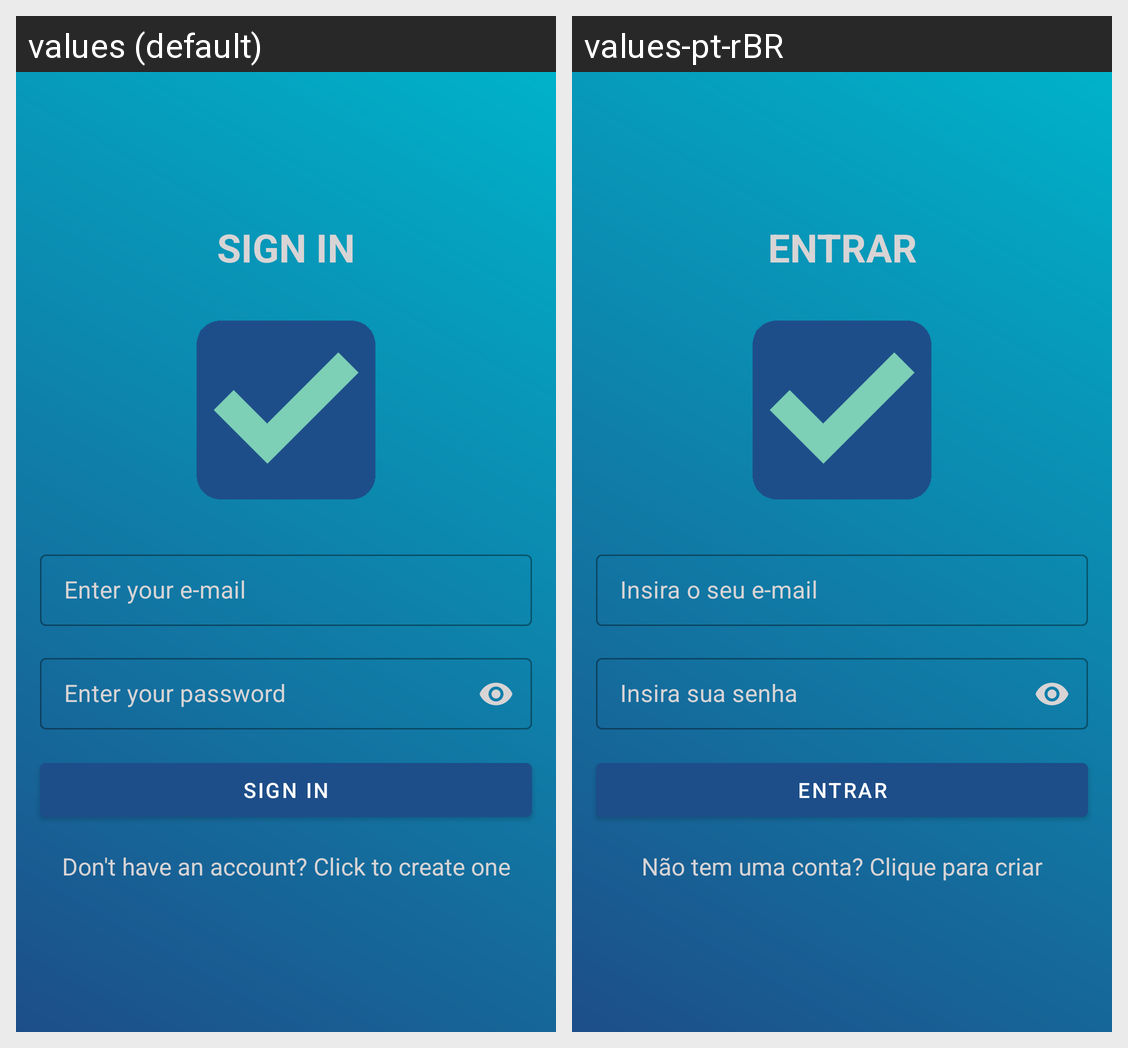

The same Android screen rendered under two of its app's locales, left to right. List the strings drawn on it with the default value and each locale's translation.
Android screen res/layout/activity_sign_in.xml rendered under 2 locales, left to right: values (default), values-pt-rBR. Device: Nexus 5 (rendered at 1080×1920; each locale shown at half size, 540×960, under a caption strip naming it); theme Theme.TodoApp.NoActionBar.
Strings drawn on this screen, with the default value and each locale's value (text and hints the layout hard-codes, and strings that could not be matched under every locale, appear in the picture but are not listed):

sign_in
  values: Sign in
  values-pt-rBR: Entrar

enter_your_e_mail
  values: Enter your e-mail
  values-pt-rBR: Insira o seu e-mail

enter_your_password
  values: Enter your password
  values-pt-rBR: Insira sua senha

dont_have_an_account_create_one
  values: Don't have an account? Click to create one
  values-pt-rBR: Não tem uma conta? Clique para criar
